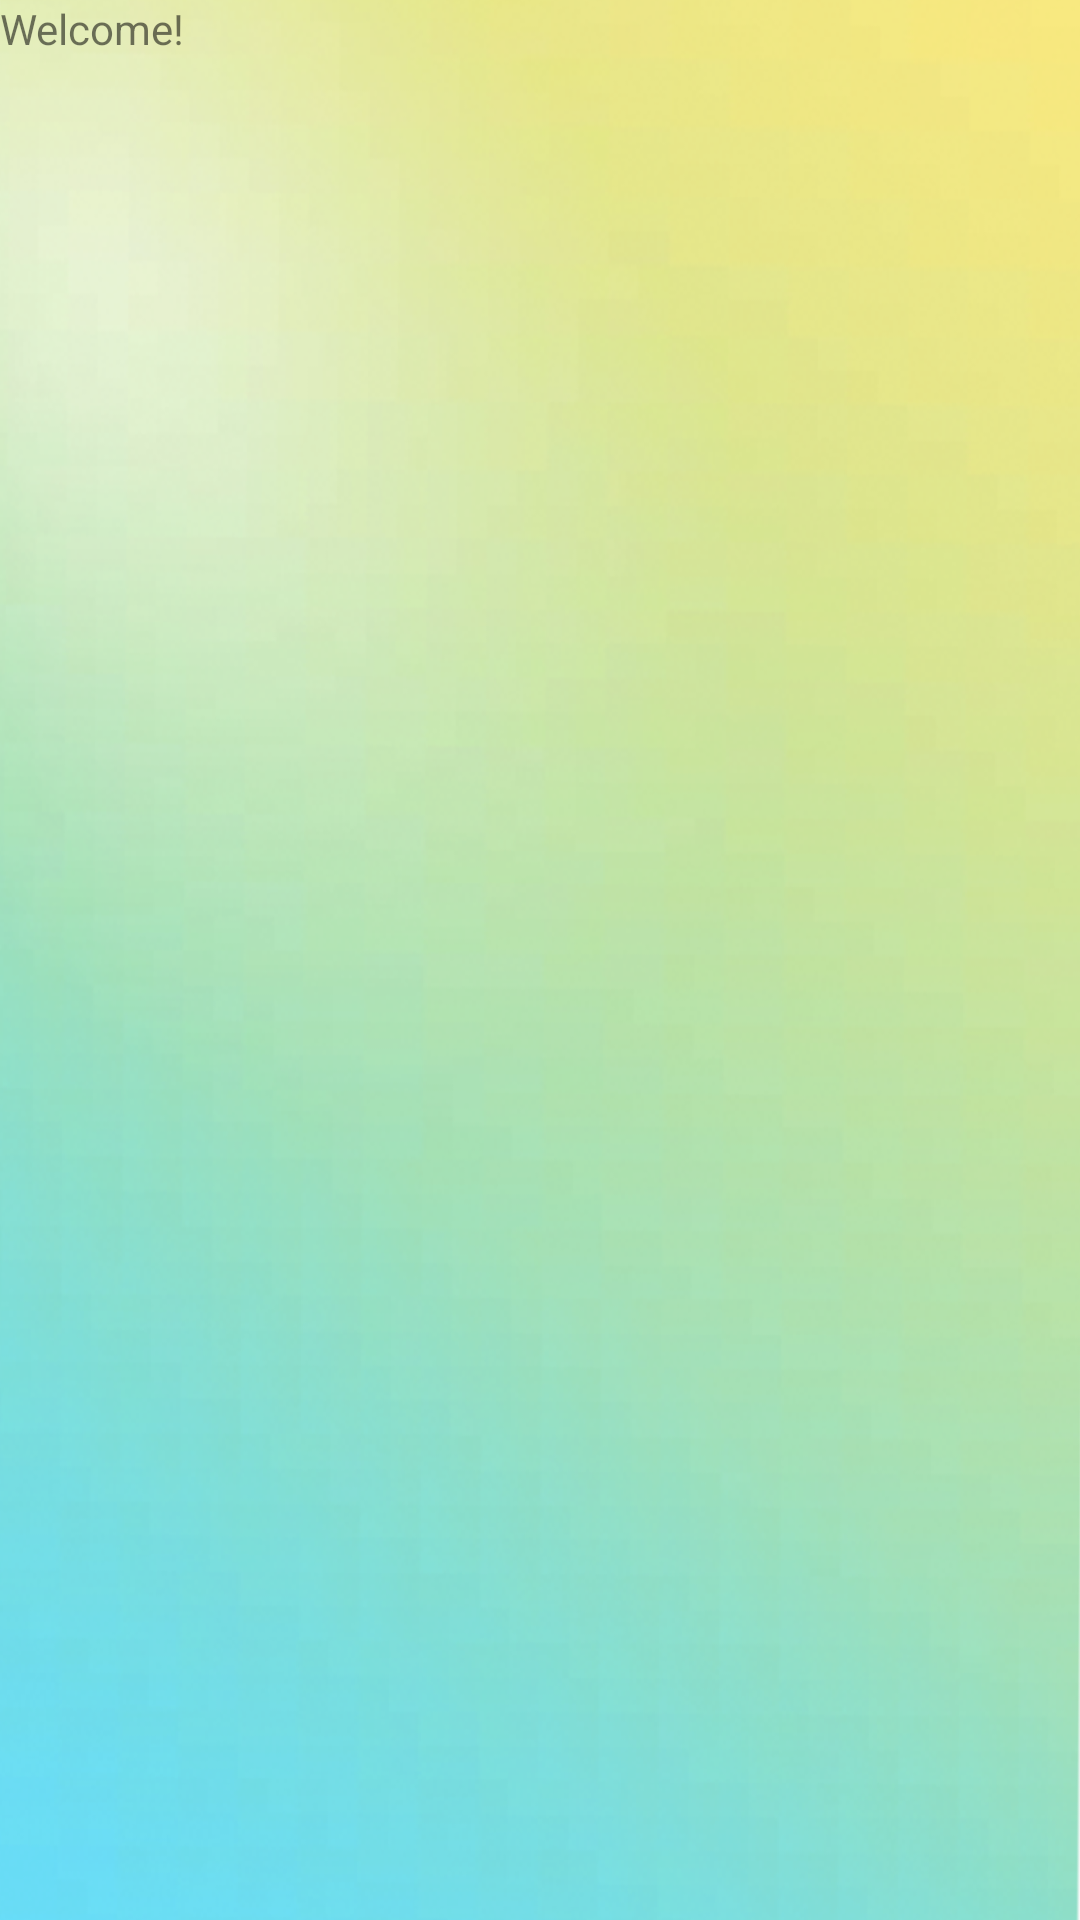

Here is an Android app screen rendered from its layout file. Give the layout XML and the strings, colors and styles it references.
<!-- AndroidManifest.xml: application theme AppTheme -->
<!-- res/layout/activity_sign_in.xml -->
<?xml version="1.0" encoding="utf-8"?>
<android.support.constraint.ConstraintLayout xmlns:android="http://schemas.android.com/apk/res/android"
    xmlns:app="http://schemas.android.com/apk/res-auto"
    xmlns:tools="http://schemas.android.com/tools"
    android:layout_width="match_parent"
    android:background="@drawable/bkg"
    android:layout_height="match_parent"
    tools:context="SignIn">

    <TextView
        android:id="@+id/textView4"
        android:layout_width="wrap_content"
        android:layout_height="wrap_content"
        android:text="Welcome!"
        tools:layout_editor_absoluteX="175dp"
        tools:layout_editor_absoluteY="117dp" />
</android.support.constraint.ConstraintLayout>
<!-- resources referenced by this layout -->
<resources>
  <!-- drawable bkg: png bitmap (drawable, 469854 bytes) -->
  <style name="AppTheme" parent="Theme.AppCompat.Light.DarkActionBar">
          
          <item name="colorPrimary">@color/colorPrimary</item>
          <item name="colorPrimaryDark">@color/colorPrimaryDark</item>
          <item name="colorAccent">@color/colorAccent</item>
  
  
      </style>
  <color name="colorPrimary">#008577</color>
  <color name="colorPrimaryDark">#00574B</color>
  <color name="colorAccent">#D81B60</color>
</resources>
